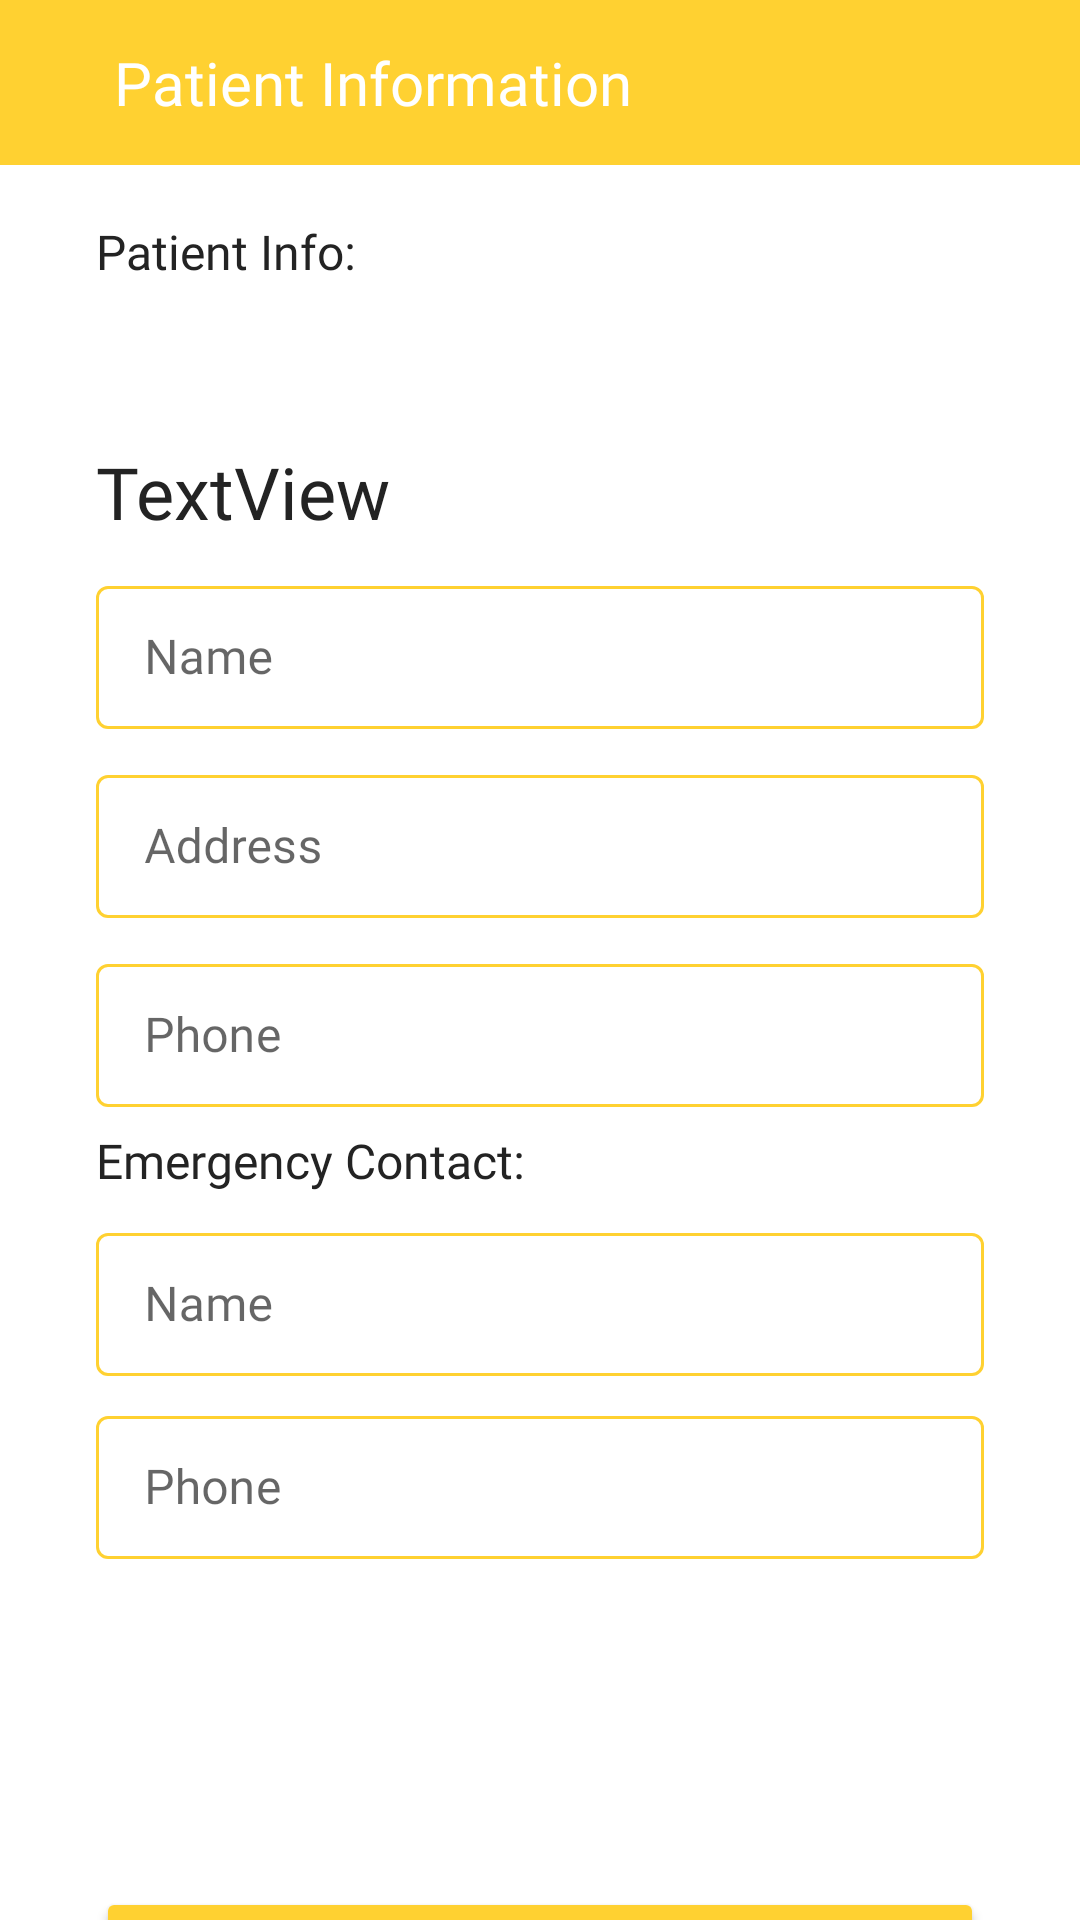

The Android layout XML behind this screen, and the referenced resources:
<!-- AndroidManifest.xml: application theme Theme.AlertSystem -->
<!-- res/layout/activity_patient_info.xml -->
<?xml version="1.0" encoding="utf-8"?>
<androidx.constraintlayout.widget.ConstraintLayout xmlns:android="http://schemas.android.com/apk/res/android"
    xmlns:app="http://schemas.android.com/apk/res-auto"
    xmlns:tools="http://schemas.android.com/tools"
    android:id="@+id/Device_Name"
    style="@style/SCREEN"
    android:layout_width="match_parent"
    android:layout_height="match_parent"
    tools:context=".PatientInfo">

    <LinearLayout
        android:id="@+id/topLay"
        android:layout_width="match_parent"
        android:layout_height="55dp"
        android:background="@color/y"
        android:orientation="horizontal"
        app:layout_constraintLeft_toLeftOf="parent"
        app:layout_constraintRight_toRightOf="parent"
        app:layout_constraintTop_toTopOf="parent">

        <ImageView
            android:id="@+id/back1"
            android:layout_width="30dp"
            android:layout_height="30dp"
            android:layout_gravity="center_vertical"
            android:layout_marginStart="8dp"
            android:src="@drawable/ic_back"
            app:tint="@color/white" />

        <TextView
            android:id="@+id/textView3"
            style="@style/TEXT"
            android:layout_width="wrap_content"
            android:layout_height="wrap_content"
            android:layout_gravity="center_vertical"
            android:layout_weight="1"
            android:text="Patient Information"
            android:textColor="@color/white"
            android:textSize="20sp" />

    </LinearLayout>


    <TextView
        android:id="@+id/Patient_Info"
        style="@style/TEXT"
        android:layout_width="0dp"
        android:layout_height="wrap_content"
        android:layout_marginStart="32dp"
        android:layout_marginTop="18dp"
        android:layout_marginEnd="32dp"
        android:text="@string/Patient_Info"
        android:textSize="16sp"
        app:layout_constraintEnd_toEndOf="parent"
        app:layout_constraintStart_toStartOf="parent"
        app:layout_constraintTop_toBottomOf="@id/topLay" />

    <com.google.android.material.textfield.TextInputLayout
        android:id="@+id/Patient_Name1"
        style="@style/LoginTextInputLayoutStyle"
        android:layout_width="0dp"
        android:layout_height="wrap_content"
        android:layout_marginStart="32dp"
        android:layout_marginTop="10dp"
        android:layout_marginEnd="32dp"
        android:hint="Name"
        app:layout_constraintBottom_toTopOf="@+id/Patient_Address1"
        app:layout_constraintEnd_toEndOf="parent"
        app:layout_constraintStart_toStartOf="parent"
        app:layout_constraintTop_toBottomOf="@+id/roomcode">

        <com.google.android.material.textfield.TextInputEditText
            android:id="@+id/Patient_Name"
            style="@style/TEXT"
            android:layout_width="match_parent"
            android:layout_height="wrap_content"
            android:digits="QWERTYUIOPASDFGHJKLZXCVBNMqwertyuiopasdfghjklzxcvbnm"
            android:textColorHint="#959594" />

    </com.google.android.material.textfield.TextInputLayout>

    <com.google.android.material.textfield.TextInputLayout
        android:id="@+id/Patient_Address1"
        style="@style/LoginTextInputLayoutStyle"
        android:layout_width="0dp"
        android:layout_height="wrap_content"
        android:layout_marginStart="32dp"
        android:layout_marginTop="10dp"
        android:layout_marginEnd="32dp"
        android:hint="Address"
        app:layout_constraintBottom_toTopOf="@+id/Patient_Phone1"
        app:layout_constraintEnd_toEndOf="parent"
        app:layout_constraintStart_toStartOf="parent"
        app:layout_constraintTop_toBottomOf="@+id/Patient_Name1">

        <com.google.android.material.textfield.TextInputEditText
            android:id="@+id/Patient_Address"
            style="@style/TEXT"
            android:layout_width="match_parent"
            android:layout_height="wrap_content"
            android:digits="QWERTYUIOPASDFGHJKLZXCVBNMqwertyuiopasdfghjklzxcvbnm1234567890 -.#" />

    </com.google.android.material.textfield.TextInputLayout>

    <com.google.android.material.textfield.TextInputLayout
        android:id="@+id/Patient_Phone1"

        style="@style/LoginTextInputLayoutStyle"
        android:layout_width="0dp"
        android:layout_height="wrap_content"
        android:layout_marginStart="32dp"
        android:layout_marginTop="10dp"
        android:layout_marginEnd="32dp"
        android:hint="Phone"
        app:layout_constraintBottom_toTopOf="@+id/Emergency_Contact"
        app:layout_constraintEnd_toEndOf="parent"
        app:layout_constraintStart_toStartOf="parent"
        app:layout_constraintTop_toBottomOf="@+id/Patient_Address1">

        <com.google.android.material.textfield.TextInputEditText
            android:id="@+id/Patient_Phone"
            style="@style/TEXT"
            android:layout_width="match_parent"
            android:layout_height="wrap_content"
            android:digits="1234567890"
            android:inputType="phone" />

    </com.google.android.material.textfield.TextInputLayout>

    <TextView
        android:id="@+id/Emergency_Contact"
        style="@style/TEXT"
        android:layout_width="0dp"
        android:layout_height="wrap_content"
        android:layout_marginStart="32dp"
        android:layout_marginTop="7dp"
        android:layout_marginEnd="32dp"
        android:text="@string/Emergency_Contact"
        android:textSize="16sp"
        app:layout_constraintEnd_toEndOf="parent"
        app:layout_constraintHorizontal_bias="0.0"
        app:layout_constraintStart_toStartOf="parent"
        app:layout_constraintTop_toBottomOf="@+id/Patient_Phone1" />

    <com.google.android.material.textfield.TextInputLayout
        android:id="@+id/Emergency_name1"
        style="@style/LoginTextInputLayoutStyle"
        android:layout_width="0dp"
        android:layout_height="wrap_content"
        android:layout_marginStart="32dp"
        android:layout_marginTop="8dp"
        android:layout_marginEnd="32dp"
        android:hint="Name"
        app:layout_constraintEnd_toEndOf="parent"
        app:layout_constraintStart_toStartOf="parent"
        app:layout_constraintTop_toBottomOf="@+id/Emergency_Contact">

        <com.google.android.material.textfield.TextInputEditText
            android:id="@+id/Emergency_name"
            style="@style/TEXT"
            android:layout_width="match_parent"
            android:layout_height="wrap_content"
            android:digits="QWERTYUIOPASDFGHJKLZXCVBNMqwertyuiopasdfghjklzxcvbnm" />

    </com.google.android.material.textfield.TextInputLayout>

    <com.google.android.material.textfield.TextInputLayout
        android:id="@+id/Emergency_Phone1"
        style="@style/LoginTextInputLayoutStyle"
        android:layout_width="0dp"
        android:layout_height="wrap_content"
        android:layout_marginStart="32dp"
        android:layout_marginTop="8dp"
        android:layout_marginEnd="32dp"
        android:hint="Phone"
        app:layout_constraintEnd_toEndOf="parent"
        app:layout_constraintStart_toStartOf="parent"
        app:layout_constraintTop_toBottomOf="@+id/Emergency_name1">

        <com.google.android.material.textfield.TextInputEditText
            android:id="@+id/Emergency_Phone"
            style="@style/TEXT"
            android:layout_width="match_parent"
            android:layout_height="wrap_content"
            android:digits="1234567890"
            android:inputType="phone" />

    </com.google.android.material.textfield.TextInputLayout>

    <Button
        android:id="@+id/SaveButtonPatient"
        style="@style/BUTTON"
        android:layout_width="0dp"
        android:layout_height="wrap_content"
        android:layout_marginStart="32dp"
        android:layout_marginTop="629dp"
        android:layout_marginEnd="32dp"
        android:text="@string/SaveButtonPatient"
        app:layout_constraintEnd_toEndOf="parent"
        app:layout_constraintHorizontal_bias="0.0"
        app:layout_constraintStart_toStartOf="parent"
        app:layout_constraintTop_toTopOf="parent" />

    <TextView
        android:id="@+id/roomcode"
        style="@style/TEXT"
        android:layout_width="wrap_content"
        android:layout_height="wrap_content"
        android:layout_marginStart="32dp"
        android:layout_marginTop="53dp"
        android:text="TextView"
        android:textSize="24sp"
        app:layout_constraintStart_toStartOf="parent"
        app:layout_constraintTop_toBottomOf="@+id/Patient_Info" />


</androidx.constraintlayout.widget.ConstraintLayout>
<!-- resources referenced by this layout -->
<resources>
  <color name="white">#FFFFFFFF</color>
  <color name="y">#ffd131</color>
  <string name="Emergency_Contact">Emergency Contact:</string>
  <string name="Patient_Info">Patient Info:</string>
  <string name="SaveButtonPatient">Save</string>
  <style name="BUTTON">
          <item name="android:backgroundTint">@color/y</item>
          <item name="android:textColor">@color/black</item>
          <item name="android:fontFamily">@font/montserrat</item>
      </style>
  <style name="LoginTextInputLayoutStyle" parent="Widget.MaterialComponents.TextInputLayout.OutlinedBox.Dense">
          <item name="boxStrokeColor">@color/black</item>
          <item name="boxStrokeWidth">1dp</item>
          <item name="android:textColor">@color/black</item>
      </style>
  <style name="SCREEN">
          <item name="android:background">@color/white</item>
      </style>
  <style name="TEXT">
          <item name="android:textColor">@color/black</item>
          <item name="android:fontFamily">@font/montserrat</item>
          <item name="android:textColorHint">#959393</item>
          <item name="android:textSize">16sp</item>
      </style>
  <style name="Theme.AlertSystem" parent="Theme.MaterialComponents.Light">
          
          <item name="colorPrimary">@color/y</item>
          <item name="colorPrimaryVariant">@color/y</item>
          <item name="colorOnPrimary">@color/y</item>
          
          <item name="colorSecondary">@color/teal_200</item>
          <item name="colorSecondaryVariant">@color/teal_700</item>
          <item name="colorOnSecondary">@color/y</item>
          
          <item name="android:statusBarColor">?attr/colorPrimaryVariant</item>
          
          <item name="android:textColorSecondary">@color/white</item>
      </style>
  <color name="black">#232323</color>
  <color name="teal_200">#ffd131</color>
  <color name="teal_700">#ffd131</color>
</resources>
